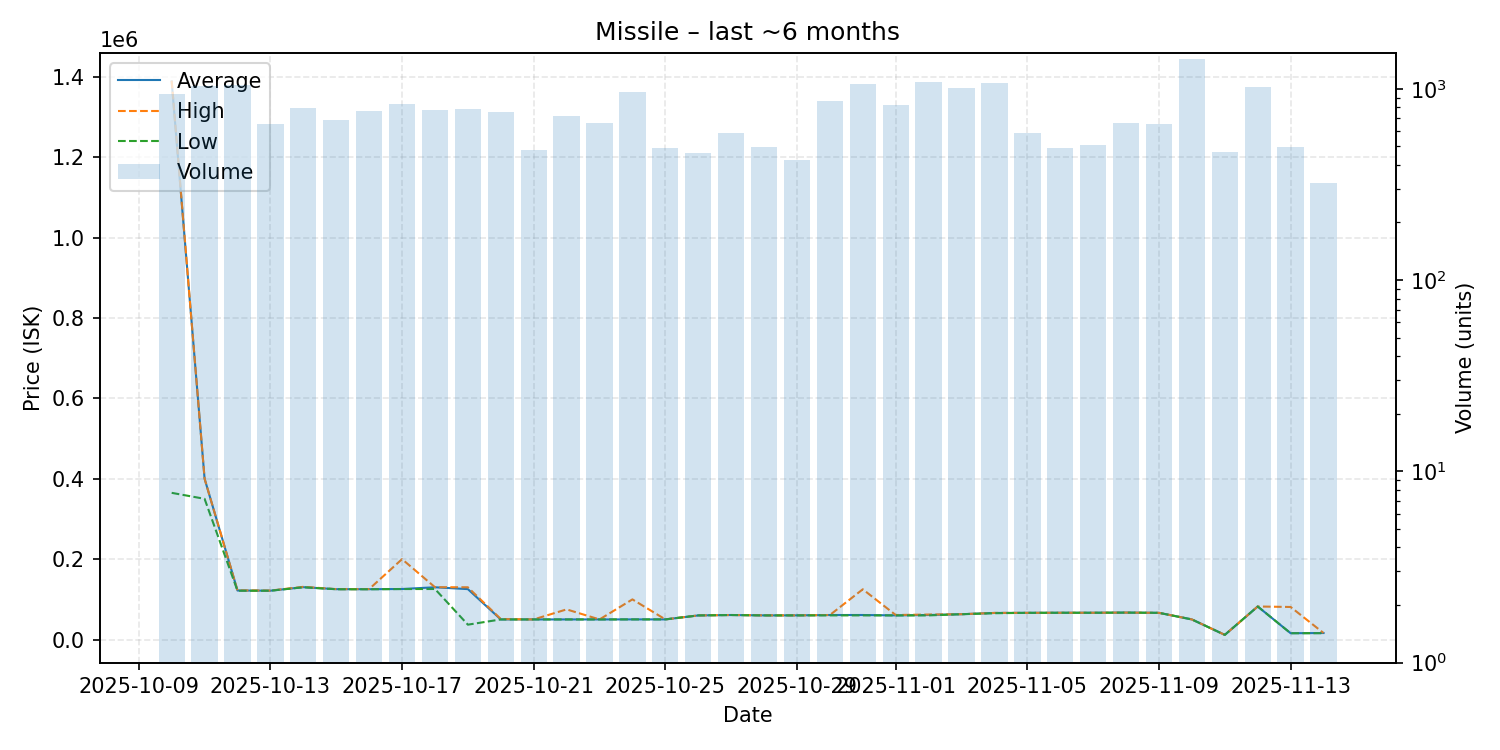

Data behind this chart, as committed beside it:
date, average, highest, lowest, order_count, volume
2025-10-10, 1388000, 1390000, 364900, 306, 940
2025-10-11, 400000, 400000, 350000, 301, 1033
2025-10-12, 121900, 122300, 121400, 278, 1045
2025-10-13, 121500, 121800, 121400, 187, 653
2025-10-14, 130200, 131100, 130000, 197, 793
2025-10-15, 125300, 125400, 125100, 179, 687
2025-10-16, 125200, 125500, 125100, 208, 762
2025-10-17, 125700, 200000, 125600, 179, 835
2025-10-18, 130000, 130200, 125700, 183, 776
2025-10-19, 125400, 130000, 37000, 163, 786
2025-10-20, 50010, 51020, 50000, 160, 753
2025-10-21, 50010, 50010, 50010, 126, 480
2025-10-22, 50020, 75000, 50010, 152, 723
2025-10-23, 50000, 50000, 50000, 140, 662
2025-10-24, 50110, 99880, 50100, 136, 960
2025-10-25, 50100, 50100, 50100, 141, 491
2025-10-26, 60000, 60000, 60000, 128, 464
2025-10-27, 61000, 61000, 61000, 115, 587
2025-10-28, 60070, 60130, 60020, 115, 494
2025-10-29, 60120, 60120, 60120, 106, 425
2025-10-30, 61000, 61010, 60130, 381, 861
2025-10-31, 61020, 125000, 60120, 377, 1059
2025-11-01, 60070, 61000, 60000, 353, 818
2025-11-02, 61000, 62210, 60070, 426, 1083
2025-11-03, 63000, 63000, 63000, 379, 1008
2025-11-04, 66100, 66200, 65500, 289, 1076
2025-11-05, 66400, 66400, 66390, 178, 586
2025-11-06, 66600, 66600, 66600, 150, 489
2025-11-07, 66610, 66610, 66610, 138, 507
2025-11-08, 67000, 67010, 67000, 186, 662
2025-11-09, 66420, 66420, 66420, 169, 653
2025-11-10, 50000, 50000, 50000, 136, 1428
2025-11-11, 11610, 11610, 11610, 115, 466
2025-11-12, 82180, 82180, 82180, 105, 1021
2025-11-13, 15730, 81000, 15720, 86, 499
2025-11-14, 16200, 16210, 15760, 88, 322
